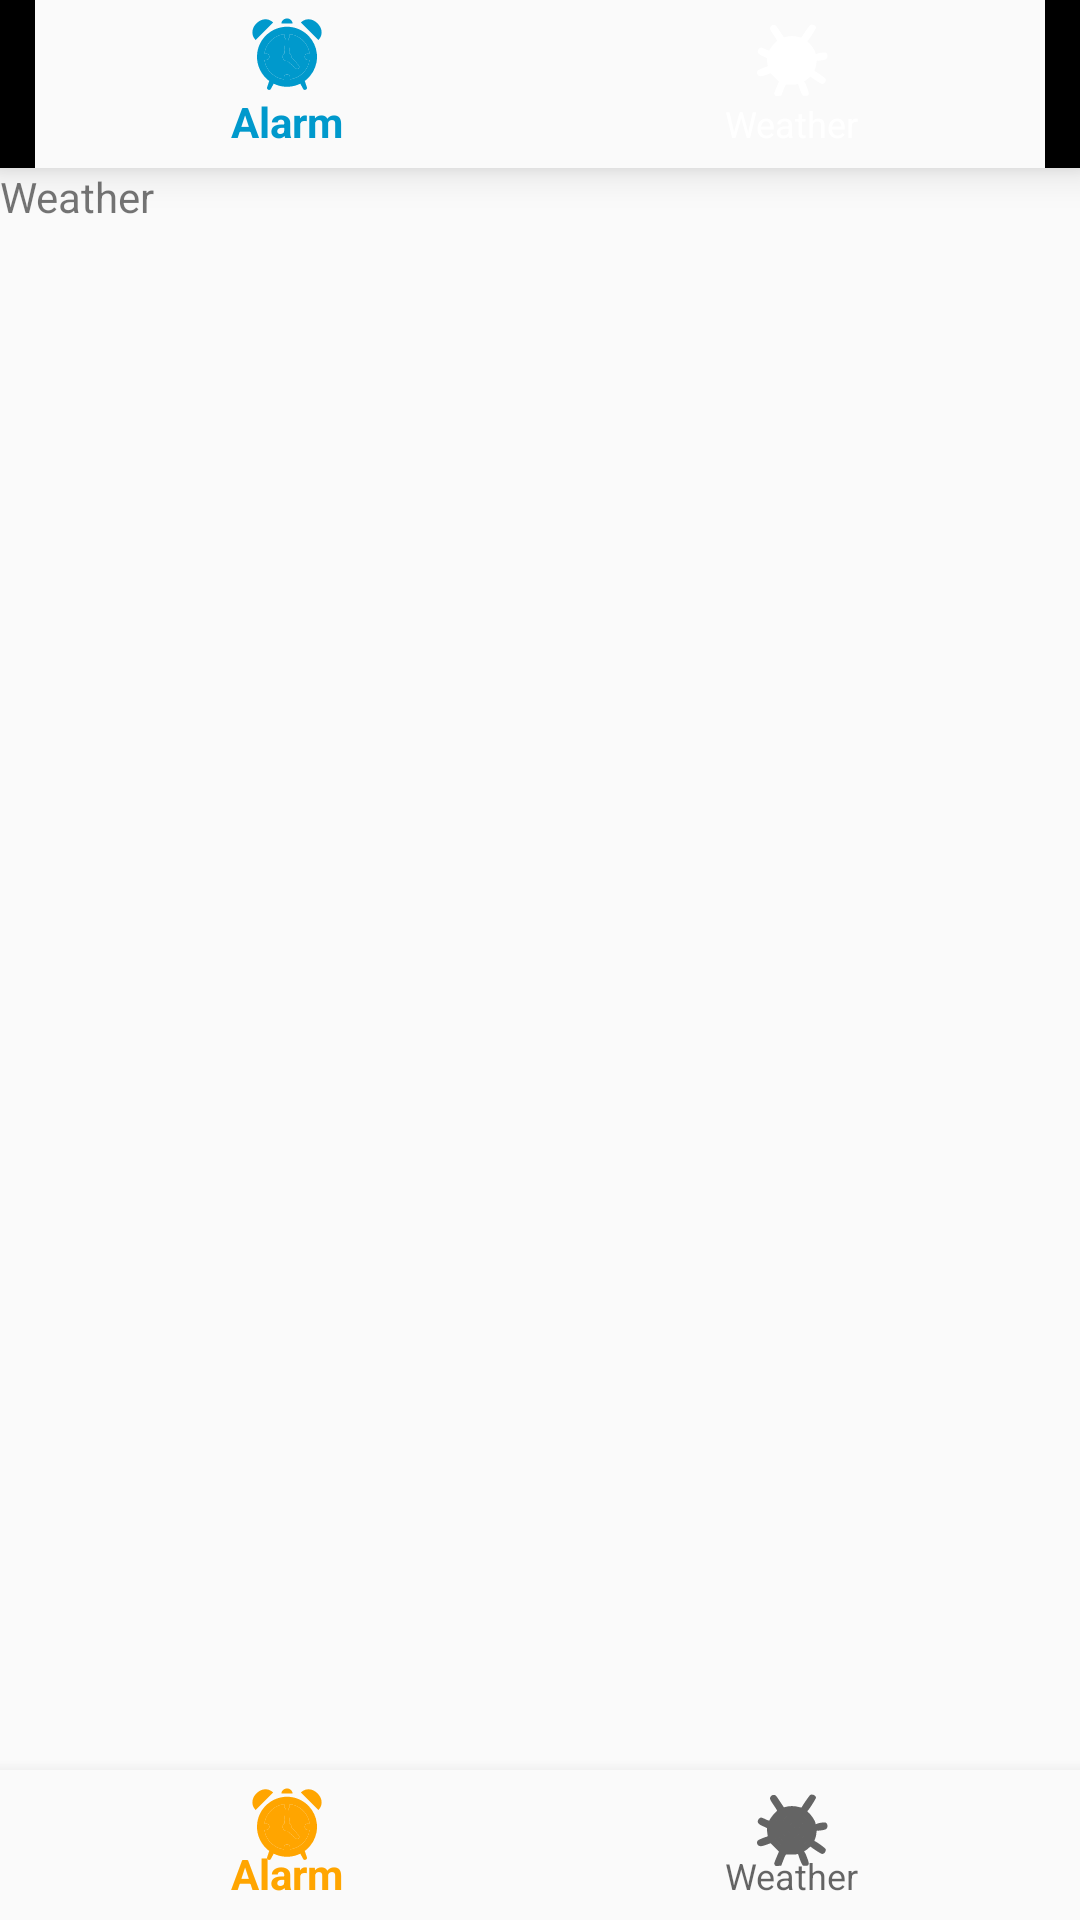

Layout XML and referenced resources for this Android screen:
<!-- AndroidManifest.xml: application theme AppTheme -->
<!-- res/layout/activity_menu.xml -->
<?xml version="1.0" encoding="utf-8"?>
<LinearLayout xmlns:android="http://schemas.android.com/apk/res/android"
    xmlns:app="http://schemas.android.com/apk/res-auto"
    xmlns:tools="http://schemas.android.com/tools"
    android:id="@+id/container"
    android:layout_width="match_parent"
    android:layout_height="match_parent"
    android:orientation="vertical"
    tools:context="com.example.hyunji.moivowithmenu.Menu">


    <android.support.design.widget.BottomNavigationView
        android:id="@+id/bottomNavMainMenu"
        android:layout_width="match_parent"
        android:layout_height="wrap_content"
        android:layout_alignParentBottom="true"
        app:itemBackground="?android:attr/windowBackground"
        app:itemIconTint="@drawable/selector"
        app:itemTextColor="@drawable/selector"
        app:menu="@menu/navigation" />



    <FrameLayout
        android:id="@+id/content"
        android:layout_width="match_parent"
        android:layout_height="0dp"
        android:layout_weight="0.99">

        <TextView
            android:id="@+id/message"
            android:layout_width="match_parent"
            android:layout_height="wrap_content"
            android:layout_marginBottom="@dimen/activity_vertical_margin"
            android:layout_marginLeft="@dimen/activity_horizontal_margin"
            android:layout_marginRight="@dimen/activity_horizontal_margin"
            android:layout_marginTop="@dimen/activity_vertical_margin"
            android:text="@string/weather" />

    </FrameLayout>

    <android.support.design.widget.BottomNavigationView
        android:id="@+id/navigation"
        android:layout_width="match_parent"
        android:layout_height="50dp"
        android:layout_gravity="bottom"
        android:background="?android:attr/windowBackground"
        app:menu="@menu/navigation" />

</LinearLayout>
<!-- resources referenced by this layout -->
<resources>
  <!-- drawable selector (drawable) -->
  <?xml version="1.0" encoding="utf-8"?>
  <selector xmlns:android="http://schemas.android.com/apk/res/android">
  <item android:state_selected="true" android:color="@android:color/holo_blue_dark"/>
  <item android:color="@android:color/white"  />
  
  </selector>
  <string name="weather">Weather</string>
  <style name="AppTheme" parent="Theme.AppCompat.Light.DarkActionBar">
          
          <item name="colorPrimary">@color/colorPrimary</item>
          <item name="colorPrimaryDark">@color/colorPrimaryDark</item>
          <item name="colorAccent">@color/colorAccent</item>
      </style>
  <color name="colorPrimary">#ffa500</color>
  <color name="colorPrimaryDark">#FFFFFFFF</color>
  <color name="colorAccent">#FF4081</color>
</resources>
